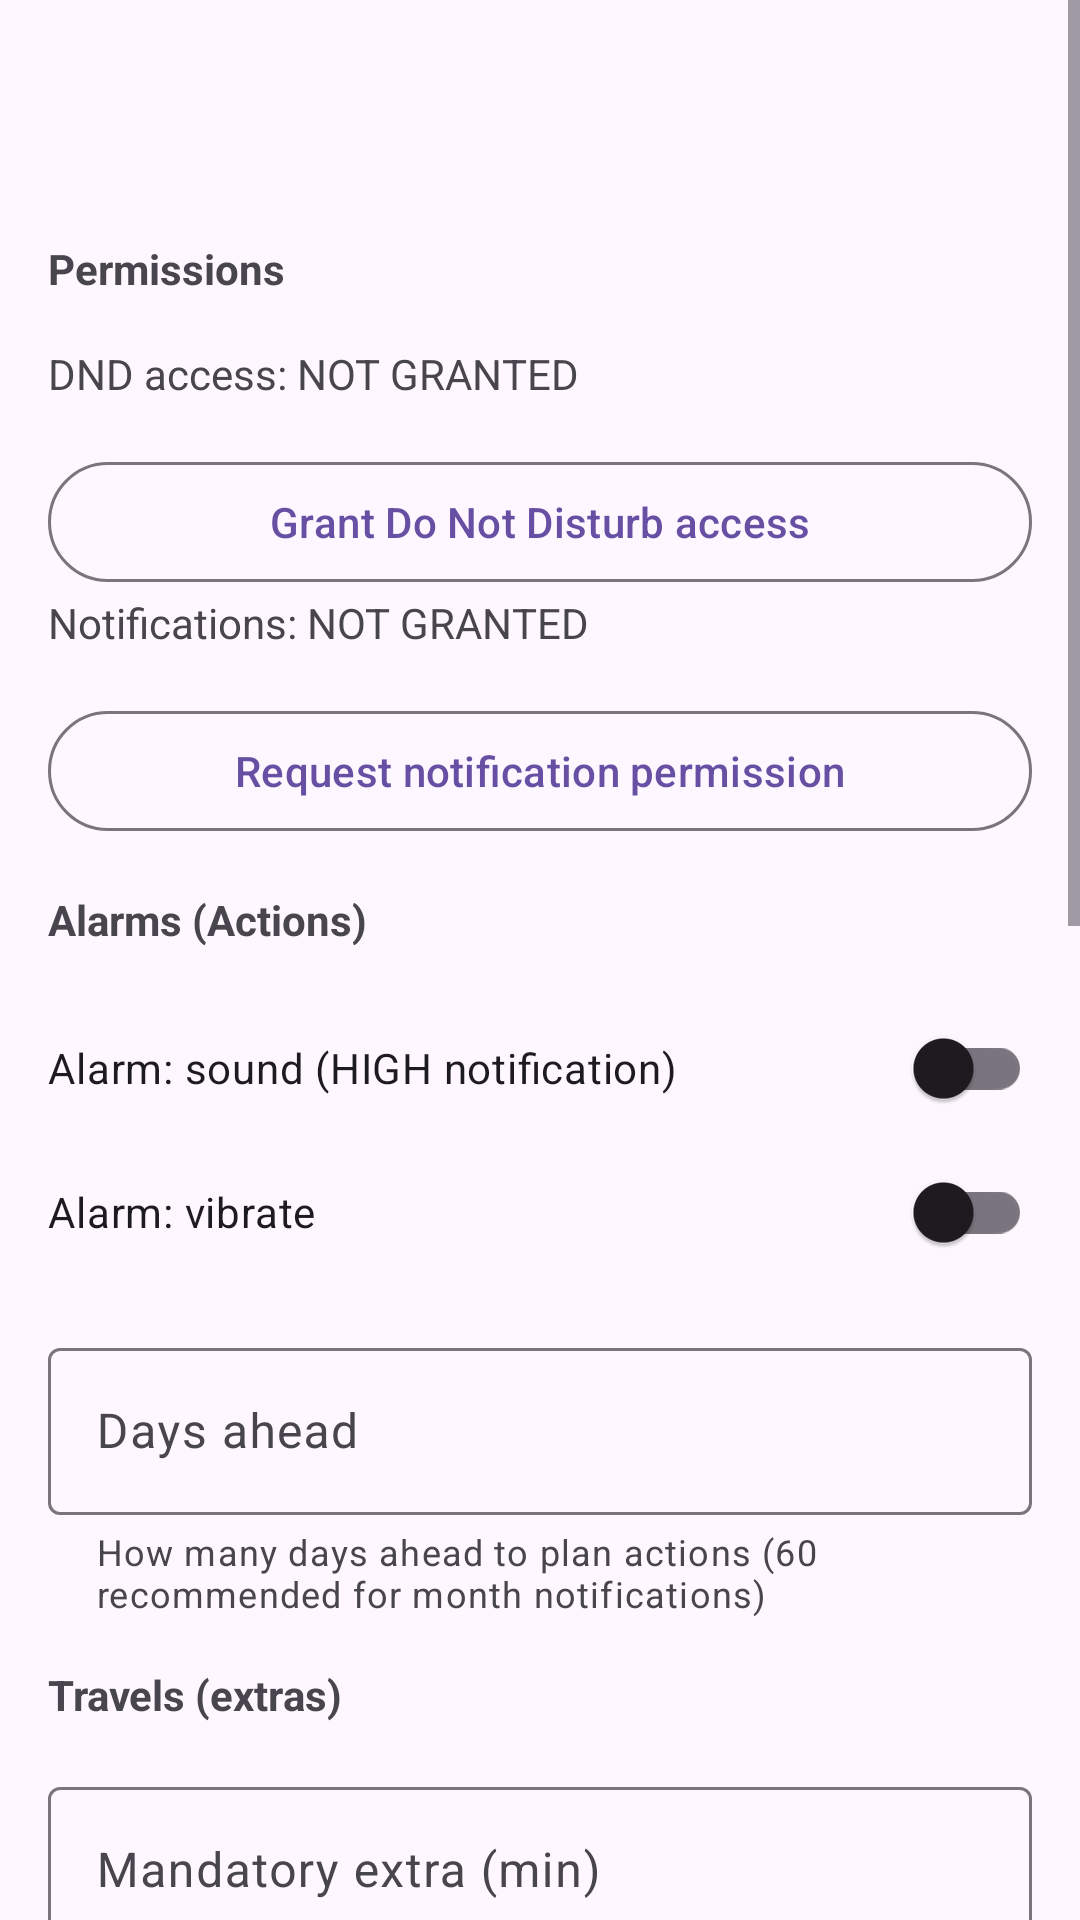

Android layout source for this screen:
<!-- AndroidManifest.xml: application theme Theme.ThothTasks -->
<!-- res/layout/activity_settings.xml -->
<?xml version="1.0" encoding="utf-8"?>
<ScrollView xmlns:android="http://schemas.android.com/apk/res/android"
    xmlns:app="http://schemas.android.com/apk/res-auto"
    android:layout_width="match_parent"
    android:layout_height="match_parent">

    <androidx.constraintlayout.widget.ConstraintLayout
        android:layout_width="match_parent"
        android:layout_height="wrap_content">

        <com.google.android.material.appbar.MaterialToolbar
            android:id="@+id/toolbar"
            android:layout_width="0dp"
            android:layout_height="wrap_content"
            android:title="@string/settings_title"
            app:layout_constraintEnd_toEndOf="parent"
            app:layout_constraintStart_toStartOf="parent"
            app:layout_constraintTop_toTopOf="parent" />

        
        <TextView
            android:id="@+id/tvPermTitle"
            android:layout_width="0dp"
            android:layout_height="wrap_content"
            android:padding="16dp"
            android:text="@string/settings_permissions"
            android:textStyle="bold"
            app:layout_constraintEnd_toEndOf="parent"
            app:layout_constraintStart_toStartOf="parent"
            app:layout_constraintTop_toBottomOf="@id/toolbar" />

        <TextView
            android:id="@+id/tvDndStatus"
            android:layout_width="0dp"
            android:layout_height="wrap_content"
            android:paddingStart="16dp"
            android:paddingEnd="16dp"
            android:text="@string/dnd_not_granted"
            app:layout_constraintEnd_toEndOf="parent"
            app:layout_constraintStart_toStartOf="parent"
            app:layout_constraintTop_toBottomOf="@id/tvPermTitle" />

        <com.google.android.material.button.MaterialButton
            android:id="@+id/btnGrantDnd"
            style="?attr/materialButtonOutlinedStyle"
            android:layout_width="0dp"
            android:layout_height="wrap_content"
            android:layout_margin="16dp"
            android:text="@string/settings_grant_dnd"
            app:layout_constraintEnd_toEndOf="parent"
            app:layout_constraintStart_toStartOf="parent"
            app:layout_constraintTop_toBottomOf="@id/tvDndStatus" />

        <TextView
            android:id="@+id/tvNotifStatus"
            android:layout_width="0dp"
            android:layout_height="wrap_content"
            android:paddingStart="16dp"
            android:paddingEnd="16dp"
            android:text="@string/notif_not_granted"
            app:layout_constraintEnd_toEndOf="parent"
            app:layout_constraintStart_toStartOf="parent"
            app:layout_constraintTop_toBottomOf="@id/btnGrantDnd" />

        <com.google.android.material.button.MaterialButton
            android:id="@+id/btnGrantNotif"
            style="?attr/materialButtonOutlinedStyle"
            android:layout_width="0dp"
            android:layout_height="wrap_content"
            android:layout_margin="16dp"
            android:text="@string/settings_grant_notifications"
            app:layout_constraintEnd_toEndOf="parent"
            app:layout_constraintStart_toStartOf="parent"
            app:layout_constraintTop_toBottomOf="@id/tvNotifStatus" />

        
        <TextView
            android:id="@+id/tvAlarmTitle"
            android:layout_width="0dp"
            android:layout_height="wrap_content"
            android:padding="16dp"
            android:text="@string/settings_alarm_section"
            android:textStyle="bold"
            app:layout_constraintEnd_toEndOf="parent"
            app:layout_constraintStart_toStartOf="parent"
            app:layout_constraintTop_toBottomOf="@id/btnGrantNotif" />

        <androidx.appcompat.widget.SwitchCompat
            android:id="@+id/swAlarmSound"
            android:layout_width="0dp"
            android:layout_height="wrap_content"
            android:paddingStart="16dp"
            android:paddingEnd="16dp"
            android:text="@string/settings_alarm_sound"
            app:layout_constraintEnd_toEndOf="parent"
            app:layout_constraintStart_toStartOf="parent"
            app:layout_constraintTop_toBottomOf="@id/tvAlarmTitle" />

        <androidx.appcompat.widget.SwitchCompat
            android:id="@+id/swAlarmVibrate"
            android:layout_width="0dp"
            android:layout_height="wrap_content"
            android:paddingStart="16dp"
            android:paddingEnd="16dp"
            android:text="@string/settings_alarm_vibrate"
            app:layout_constraintEnd_toEndOf="parent"
            app:layout_constraintStart_toStartOf="parent"
            app:layout_constraintTop_toBottomOf="@id/swAlarmSound" />

        <com.google.android.material.textfield.TextInputLayout
            android:id="@+id/tilPlanDays"
            android:layout_width="0dp"
            android:layout_height="wrap_content"
            android:layout_margin="16dp"
            app:helperText="@string/settings_plan_days_hint"
            app:layout_constraintEnd_toEndOf="parent"
            app:layout_constraintStart_toStartOf="parent"
            app:layout_constraintTop_toBottomOf="@id/swAlarmVibrate">

            <com.google.android.material.textfield.TextInputEditText
                android:id="@+id/etPlanDays"
                android:layout_width="match_parent"
                android:layout_height="wrap_content"
                android:hint="@string/settings_plan_days"
                android:inputType="number" />
        </com.google.android.material.textfield.TextInputLayout>

        
        <TextView
            android:id="@+id/tvTravelTitle"
            android:layout_width="0dp"
            android:layout_height="wrap_content"
            android:padding="16dp"
            android:text="@string/settings_travel_section"
            android:textStyle="bold"
            app:layout_constraintEnd_toEndOf="parent"
            app:layout_constraintStart_toStartOf="parent"
            app:layout_constraintTop_toBottomOf="@id/tilPlanDays" />

        <com.google.android.material.textfield.TextInputLayout
            android:id="@+id/tilTravelMandatory"
            android:layout_width="0dp"
            android:layout_height="wrap_content"
            android:layout_marginStart="16dp"
            android:layout_marginEnd="16dp"
            app:helperText="@string/settings_travel_mandatory_hint"
            app:layout_constraintEnd_toEndOf="parent"
            app:layout_constraintStart_toStartOf="parent"
            app:layout_constraintTop_toBottomOf="@id/tvTravelTitle">

            <com.google.android.material.textfield.TextInputEditText
                android:id="@+id/etTravelMandatory"
                android:layout_width="match_parent"
                android:layout_height="wrap_content"
                android:hint="@string/settings_travel_mandatory"
                android:inputType="number" />
        </com.google.android.material.textfield.TextInputLayout>

        <com.google.android.material.textfield.TextInputLayout
            android:id="@+id/tilTravelOptional"
            android:layout_width="0dp"
            android:layout_height="wrap_content"
            android:layout_margin="16dp"
            app:helperText="@string/settings_travel_optional_hint"
            app:layout_constraintEnd_toEndOf="parent"
            app:layout_constraintStart_toStartOf="parent"
            app:layout_constraintTop_toBottomOf="@id/tilTravelMandatory">

            <com.google.android.material.textfield.TextInputEditText
                android:id="@+id/etTravelOptional"
                android:layout_width="match_parent"
                android:layout_height="wrap_content"
                android:hint="@string/settings_travel_optional"
                android:inputType="number" />
        </com.google.android.material.textfield.TextInputLayout>

        
        <TextView
            android:id="@+id/tvUxTitle"
            android:layout_width="0dp"
            android:layout_height="wrap_content"
            android:padding="16dp"
            android:text="@string/settings_ux_section"
            android:textStyle="bold"
            app:layout_constraintEnd_toEndOf="parent"
            app:layout_constraintStart_toStartOf="parent"
            app:layout_constraintTop_toBottomOf="@id/tilTravelOptional" />

        <androidx.appcompat.widget.SwitchCompat
            android:id="@+id/swAskPassword"
            android:layout_width="0dp"
            android:layout_height="wrap_content"
            android:paddingStart="16dp"
            android:paddingEnd="16dp"
            android:text="@string/settings_ask_password"
            app:layout_constraintEnd_toEndOf="parent"
            app:layout_constraintStart_toStartOf="parent"
            app:layout_constraintTop_toBottomOf="@id/tvUxTitle" />

        <TextView
            android:id="@+id/tvLanguage"
            android:layout_width="0dp"
            android:layout_height="wrap_content"
            android:padding="16dp"
            android:text="@string/lenguege"
            android:textStyle="bold"
            app:layout_constraintEnd_toEndOf="parent"
            app:layout_constraintStart_toStartOf="parent"
            app:layout_constraintTop_toBottomOf="@id/swAskPassword" />

        <com.google.android.material.button.MaterialButton
            android:id="@+id/btnEng"
            android:layout_width="0dp"
            android:layout_height="wrap_content"
            android:text="English"
            app:layout_constraintBottom_toBottomOf="parent"
            app:layout_constraintEnd_toEndOf="parent"
            app:layout_constraintStart_toStartOf="parent"
            app:layout_constraintTop_toBottomOf="@id/tvLanguage" />

        <com.google.android.material.button.MaterialButton
            android:id="@+id/btnEsp"
            android:layout_width="0dp"
            android:layout_height="wrap_content"
            android:text="Español"
            app:layout_constraintBottom_toBottomOf="parent"
            app:layout_constraintEnd_toEndOf="parent"
            app:layout_constraintStart_toStartOf="parent"
            app:layout_constraintTop_toBottomOf="@id/btnEng" />

        <com.google.android.material.button.MaterialButton
            android:id="@+id/btnSave"
            android:layout_width="0dp"
            android:layout_height="wrap_content"
            android:layout_marginTop="18dp"
            android:text="@string/save"
            app:layout_constraintBottom_toBottomOf="parent"
            app:layout_constraintEnd_toEndOf="parent"
            app:layout_constraintStart_toStartOf="parent"
            app:layout_constraintTop_toBottomOf="@id/btnEsp" />

    </androidx.constraintlayout.widget.ConstraintLayout>
</ScrollView>
<!-- resources referenced by this layout -->
<resources>
  <string name="dnd_not_granted">DND access: NOT GRANTED</string>
  <string name="lenguege">Language</string>
  <string name="notif_not_granted">Notifications: NOT GRANTED</string>
  <string name="save">Save</string>
  <string name="settings_alarm_section">Alarms (Actions)</string>
  <string name="settings_alarm_sound">Alarm: sound (HIGH notification)</string>
  <string name="settings_alarm_vibrate">Alarm: vibrate</string>
  <string name="settings_ask_password">Always ask for password on login</string>
  <string name="settings_grant_dnd">Grant Do Not Disturb access</string>
  <string name="settings_grant_notifications">Request notification permission</string>
  <string name="settings_permissions">Permissions</string>
  <string name="settings_plan_days">Days ahead</string>
  <string name="settings_plan_days_hint">How many days ahead to plan actions (60 recommended for month notifications)</string>
  <string name="settings_title">Settings</string>
  <string name="settings_travel_mandatory">Mandatory extra (min)</string>
  <string name="settings_travel_mandatory_hint">Added when creating a travel (mandatory)</string>
  <string name="settings_travel_optional">Optional extra (min)</string>
  <string name="settings_travel_optional_hint">Added when inserting travel if there is gap</string>
  <string name="settings_travel_section">Travels (extras)</string>
  <string name="settings_ux_section">UX</string>
  <style name="Theme.ThothTasks" parent="Base.Theme.ThothTasks" />
  <style name="Base.Theme.ThothTasks" parent="Theme.Material3.DayNight.NoActionBar">
          
          
      </style>
</resources>
